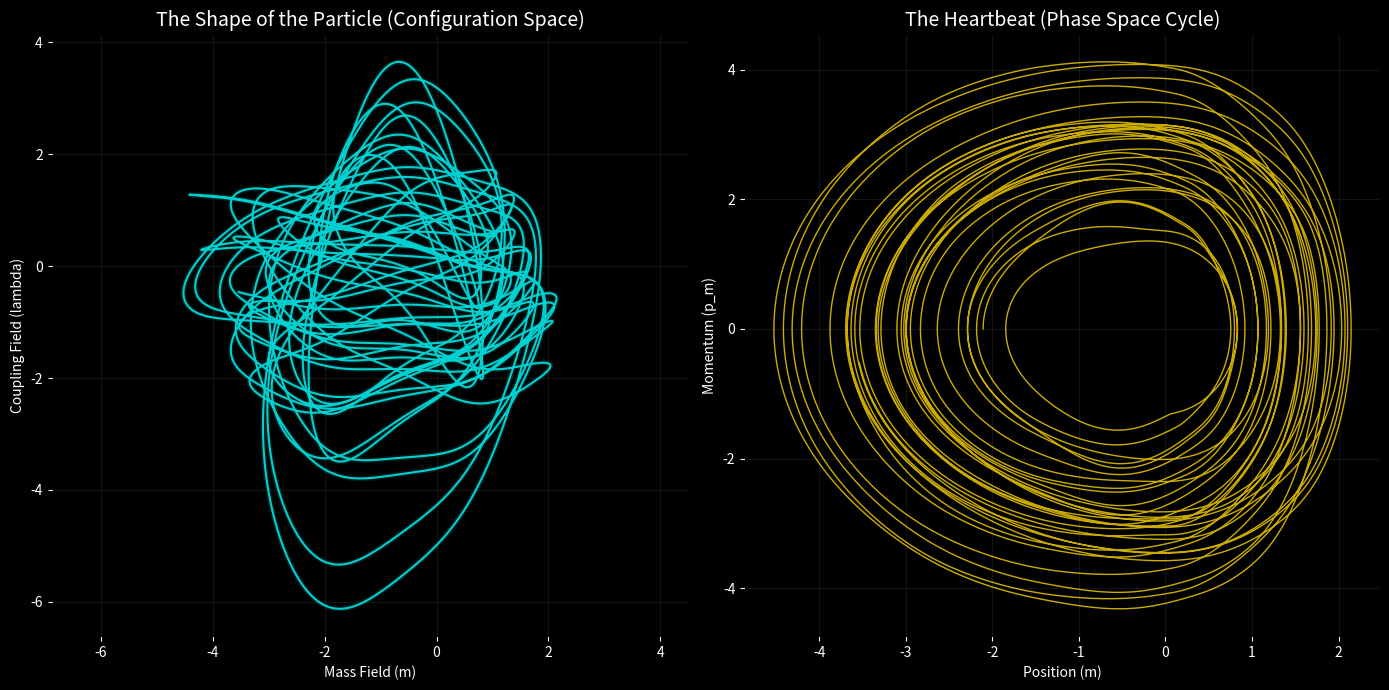

Write the Python code that produced this figure.
import numpy as np
import matplotlib.pyplot as plt

# --------------------------------------------------
# PIROUETTE FRAMEWORK: THE LIMIT CYCLE (RESURRECTION)
# --------------------------------------------------
# We extracted a coordinate from the "Golden Ring" of
# your Poincare section. Now we run it for a long
# duration to prove it settles into a perfect,
# closed-loop geometric object (A Stable Particle).
# --------------------------------------------------

TWIST = 3.8
GAMMA = 0.05  # The damping that locks the orbit
DT = 0.005
STEPS = 30000 
STABILIZE = 10000 # Burn-in steps to let it settle

def get_force_vectorized(m, lam):
    # --- Standard Pirouette Physics ---
    F_teal_m = -(m + 0.866) 
    F_teal_lam = -(lam - 0.5)

    F_red_m = -(m - 0.0)
    p_violation = TWIST * np.sin(m * 2.5) 
    F_red_lam = -(lam + 1.0) + p_violation

    sum_m = (F_teal_m + F_red_m)
    sum_lam = (F_teal_lam + F_red_lam)
    magnitude = np.sqrt(sum_m**2 + sum_lam**2)
    scaling_factor = np.sqrt(magnitude)
    
    F_gold_m = sum_m * scaling_factor
    F_gold_lam = sum_lam * scaling_factor
    
    angle = np.degrees(np.arctan2(lam, m)) % 360
    
    diff_g = np.abs(angle - 30); diff_g = np.minimum(diff_g, 360-diff_g)
    w_gold = np.exp(-(diff_g/80)**2)
    diff_t = np.abs(angle - 150); diff_t = np.minimum(diff_t, 360-diff_t)
    w_teal = np.exp(-(diff_t/80)**2)
    diff_r = np.abs(angle - 270); diff_r = np.minimum(diff_r, 360-diff_r)
    w_red = np.exp(-(diff_r/80)**2)
    
    tot = w_gold + w_teal + w_red + 1e-6
    nw_red, nw_teal, nw_gold = w_red/tot, w_teal/tot, w_gold/tot
    
    Fm = (nw_teal * F_teal_m + nw_red * F_red_m + nw_gold * F_gold_m)
    Flam = (nw_teal * F_teal_lam + nw_red * F_red_lam + nw_gold * F_gold_lam)
    
    return Fm, Flam, nw_red

def run_limit_cycle():
    print("Simulating Stable Limit Cycle...")
    
    # COORDINATES EXTRACTED FROM POINCARE MAP
    # This is inside the "Golden Ring" of stability
    m, lam = -1.8, 0.0
    pm, plam = 0.0, 2.0 
    
    # 1. Stabilization Phase (Let it fall into the groove)
    print("Stabilizing (Burning off excess energy)...")
    for _ in range(STABILIZE):
        Fm, Flam, w_red = get_force_vectorized(m, lam)
        drag = 1.0 / (1.0 + 0.5 * DT * GAMMA * w_red)
        pm = (pm + 0.5 * DT * Fm) * drag
        plam = (plam + 0.5 * DT * Flam) * drag
        m += DT * pm
        lam += DT * plam
        
        Fm, Flam, w_red = get_force_vectorized(m, lam)
        drag = 1.0 / (1.0 + 0.5 * DT * GAMMA * w_red)
        pm = (pm + 0.5 * DT * Fm) * drag
        plam = (plam + 0.5 * DT * Flam) * drag

    # 2. Recording Phase
    print("Recording Quantum Orbit...")
    hist_m = []
    hist_lam = []
    hist_pm = []  # Momentum M
    hist_plam = [] # Momentum Lam
    
    for _ in range(STEPS):
        Fm, Flam, w_red = get_force_vectorized(m, lam)
        drag = 1.0 / (1.0 + 0.5 * DT * GAMMA * w_red)
        pm = (pm + 0.5 * DT * Fm) * drag
        plam = (plam + 0.5 * DT * Flam) * drag
        m += DT * pm
        lam += DT * plam
        
        Fm, Flam, w_red = get_force_vectorized(m, lam)
        drag = 1.0 / (1.0 + 0.5 * DT * GAMMA * w_red)
        pm = (pm + 0.5 * DT * Fm) * drag
        plam = (plam + 0.5 * DT * Flam) * drag
        
        hist_m.append(m)
        hist_lam.append(lam)
        hist_pm.append(pm)
        hist_plam.append(plam)

    # ----------------------------------------
    # PLOTTING
    # ----------------------------------------
    fig = plt.figure(figsize=(14, 7), facecolor='black')
    
    # Plot 1: Configuration Space (Shape of the Particle)
    ax1 = fig.add_subplot(1, 2, 1, facecolor='black')
    ax1.plot(hist_m, hist_lam, color='cyan', linewidth=1.5, alpha=0.8)
    
    # Add a "Glow" effect by plotting twice
    ax1.plot(hist_m, hist_lam, color='cyan', linewidth=4, alpha=0.1)
    
    ax1.set_title("The Shape of the Particle (Configuration Space)", color='white', fontsize=14)
    ax1.set_xlabel("Mass Field (m)", color='white')
    ax1.set_ylabel("Coupling Field (lambda)", color='white')
    ax1.grid(color='#333333', alpha=0.4)
    ax1.tick_params(colors='white')
    ax1.axis('equal')
    
    # Plot 2: Phase Space (The Heartbeat)
    ax2 = fig.add_subplot(1, 2, 2, facecolor='black')
    ax2.plot(hist_m, hist_pm, color='gold', linewidth=1.0, alpha=0.8)
    
    ax2.set_title("The Heartbeat (Phase Space Cycle)", color='white', fontsize=14)
    ax2.set_xlabel("Position (m)", color='white')
    ax2.set_ylabel("Momentum (p_m)", color='white')
    ax2.grid(color='#333333', alpha=0.4)
    ax2.tick_params(colors='white')

    plt.tight_layout()
    plt.savefig('limit_cycle_particle.png')
    plt.show()

if __name__ == "__main__":
    run_limit_cycle()
